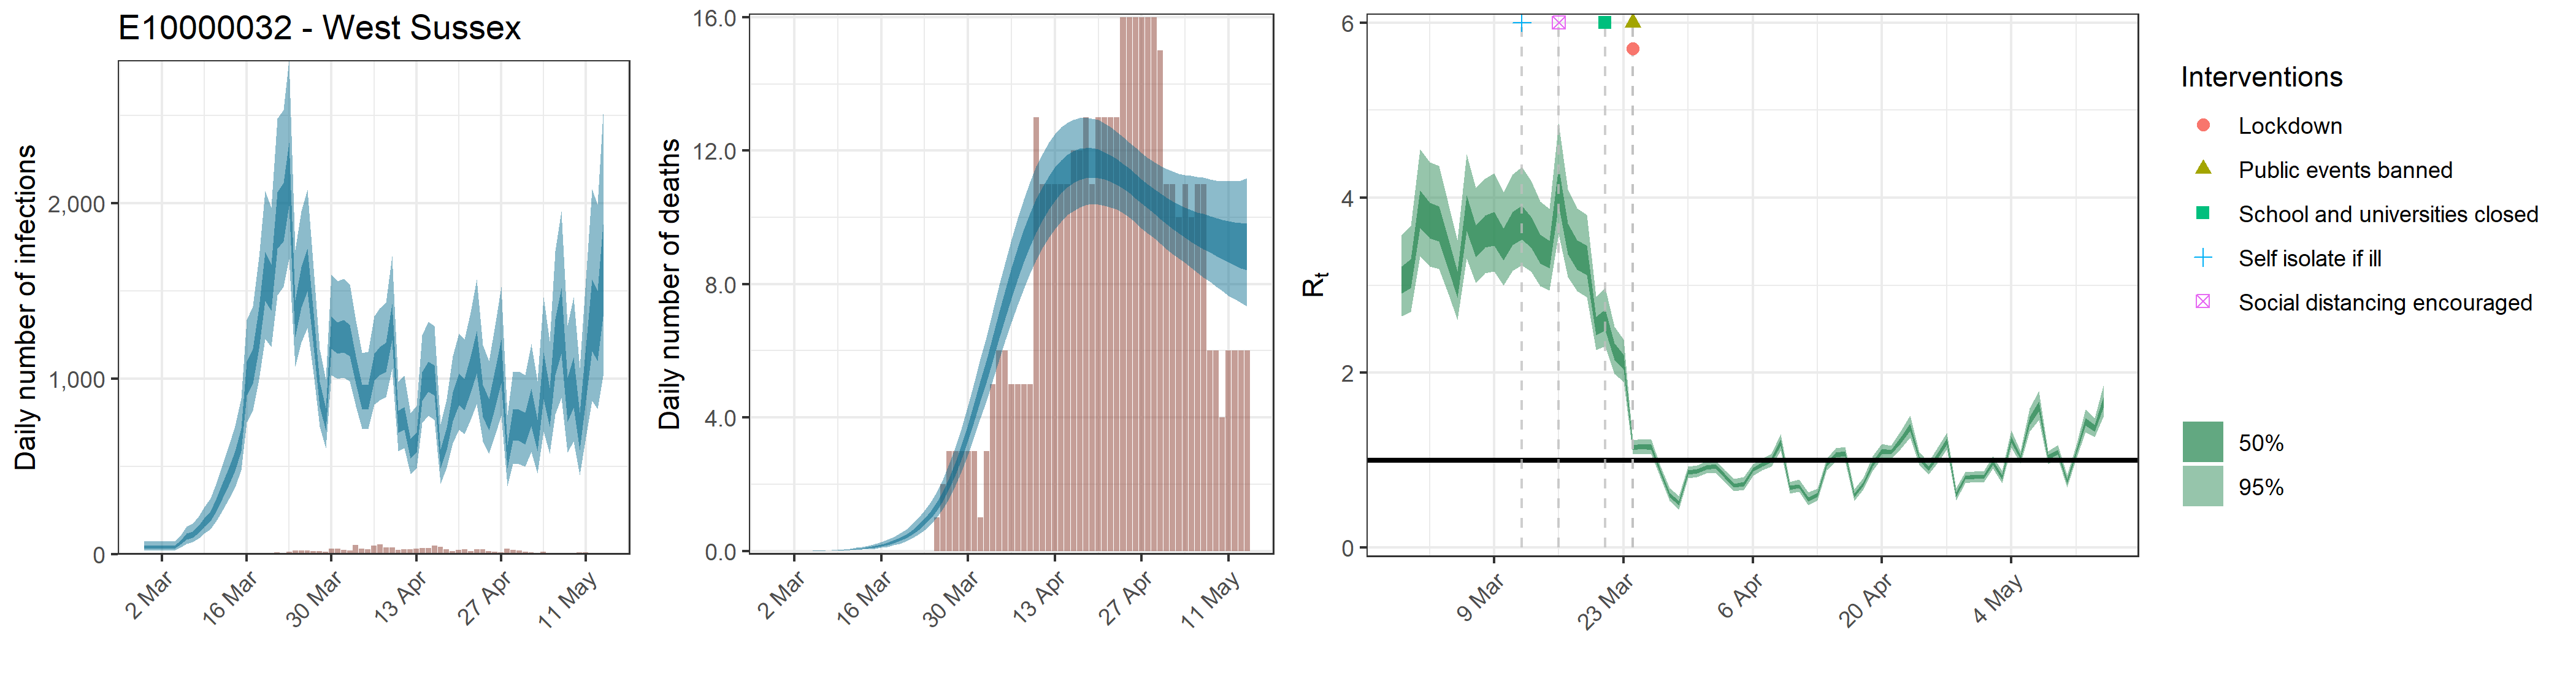

The table this chart was drawn from, first rows:
, date, country, reported_cases, predicted_cases, cases_min, cases_max, cases_min2, cases_max2, reported_deaths, estimated_deaths, deaths_min, deaths_max, deaths_min2, deaths_max2, rt, rt_min, rt_max, rt_min2, rt_max2, mu_rep, mu_li, mu_ui
1, 2020-02-28, E10000032 - West Sussex, 0, 42.89, 21.64, 73.41, 33.3, 50.46, 0, 4.28910623049695e-14, 2.16432492215859e-14, 7.34084966747433e-14, 3.32963349419792e-14, 5.04609823170989e-14, 3.065, 2.648, 3.569, 2.906, 3.212, 3.479, 2.998, 4.06
2, 2020-02-29, E10000032 - West Sussex, 0, 42.89, 21.64, 73.41, 33.3, 50.46, 0, 0, 0, 0, 0, 0, 3.141, 2.693, 3.68, 2.97, 3.297, 3.479, 2.998, 4.06
3, 2020-03-01, E10000032 - West Sussex, 2, 42.89, 21.64, 73.41, 33.3, 50.46, 0, 1.47938750660159e-05, 7.75398568449695e-06, 2.49704060658266e-05, 1.16827133308686e-05, 1.73651778059951e-05, 3.886, 3.333, 4.556, 3.659, 4.08, 3.479, 2.998, 4.06
4, 2020-03-02, E10000032 - West Sussex, 0, 42.89, 21.64, 73.41, 33.3, 50.46, 0, 9.65953019016332e-05, 5.06289653517154e-05, 0.000163, 7.62812458662599e-05, 0.0001134, 3.753, 3.217, 4.404, 3.537, 3.941, 3.479, 2.998, 4.06
5, 2020-03-03, E10000032 - West Sussex, 0, 42.89, 21.64, 73.41, 33.3, 50.46, 0, 0.0003598, 0.0001886, 0.0006074, 0.0002842, 0.0004224, 3.715, 3.183, 4.366, 3.502, 3.902, 3.479, 2.998, 4.06
6, 2020-03-04, E10000032 - West Sussex, 0, 42.89, 21.64, 73.41, 33.3, 50.46, 0, 0.001061, 0.0005562, 0.001791, 0.0008381, 0.001246, 3.372, 2.908, 3.938, 3.188, 3.534, 3.479, 2.998, 4.06
7, 2020-03-05, E10000032 - West Sussex, 0, 67.65, 39.42, 105.7, 55.24, 77.65, 0, 0.002397, 0.001256, 0.004046, 0.001893, 0.002814, 3.017, 2.602, 3.515, 2.858, 3.159, 3.479, 2.998, 4.06
8, 2020-03-06, E10000032 - West Sussex, 0, 103.1, 61.48, 158.1, 85.41, 117.7, 0, 0.004734, 0.002482, 0.007991, 0.003739, 0.005557, 3.84, 3.305, 4.494, 3.621, 4.027, 3.479, 2.998, 4.06
9, 2020-03-07, E10000032 - West Sussex, 0, 114.5, 69.38, 173.8, 94.97, 130.4, 0, 0.008293, 0.004348, 0.01399, 0.006549, 0.009734, 3.516, 3.026, 4.112, 3.32, 3.687, 3.479, 2.998, 4.06
10, 2020-03-08, E10000032 - West Sussex, 0, 146.5, 90.81, 218, 123, 165.5, 0, 0.0136, 0.007138, 0.02291, 0.01075, 0.01596, 3.627, 3.138, 4.215, 3.429, 3.798, 3.479, 2.998, 4.06
11, 2020-03-09, E10000032 - West Sussex, 2, 184.6, 117.7, 271.4, 156.6, 207.4, 0, 0.02073, 0.01091, 0.03482, 0.01641, 0.02431, 3.661, 3.159, 4.278, 3.456, 3.838, 3.479, 2.998, 4.06
12, 2020-03-10, E10000032 - West Sussex, 0, 219.8, 143.2, 318.8, 187.8, 246.4, 0, 0.03025, 0.01602, 0.05061, 0.02401, 0.03544, 3.478, 2.993, 4.065, 3.284, 3.646, 3.479, 2.998, 4.06
13, 2020-03-11, E10000032 - West Sussex, 2, 289.6, 193.2, 409.9, 250.4, 322.3, 0, 0.0425, 0.02268, 0.07068, 0.0339, 0.04972, 3.661, 3.165, 4.268, 3.459, 3.835, 3.479, 2.998, 4.06
14, 2020-03-12, E10000032 - West Sussex, 1, 369, 253.4, 513.5, 322.3, 408.1, 0, 0.05804, 0.03129, 0.09575, 0.04651, 0.06778, 3.733, 3.231, 4.347, 3.525, 3.909, 3.479, 2.998, 4.06
15, 2020-03-13, E10000032 - West Sussex, 3, 449, 314.8, 618.4, 395.8, 494.3, 0, 0.07764, 0.04231, 0.1272, 0.06253, 0.09049, 3.618, 3.157, 4.194, 3.429, 3.781, 3.479, 2.998, 4.06
16, 2020-03-14, E10000032 - West Sussex, 6, 535.4, 380.8, 731, 475.1, 587.8, 0, 0.1021, 0.05679, 0.1655, 0.0829, 0.1187, 3.428, 2.99, 3.959, 3.249, 3.58, 3.479, 2.998, 4.06
17, 2020-03-15, E10000032 - West Sussex, 1, 658.1, 479.1, 888.4, 587.4, 718.2, 0, 0.1329, 0.07548, 0.2128, 0.1088, 0.1537, 3.364, 2.943, 3.871, 3.193, 3.508, 3.479, 2.998, 4.06
18, 2020-03-16, E10000032 - West Sussex, 3, 1009, 754, 1337, 905.9, 1099, 0, 0.1709, 0.0997, 0.2697, 0.1412, 0.1967, 4.153, 3.584, 4.847, 3.913, 4.358, 3.479, 2.998, 4.06
19, 2020-03-17, E10000032 - West Sussex, 9, 1079, 818, 1415, 973.7, 1173, 0, 0.2184, 0.1311, 0.3381, 0.1821, 0.2501, 3.544, 3.093, 4.098, 3.354, 3.706, 3.479, 2.998, 4.06
20, 2020-03-18, E10000032 - West Sussex, 9, 1298, 998.6, 1693, 1172, 1407, 0, 0.2776, 0.1713, 0.4216, 0.2333, 0.3167, 3.362, 2.934, 3.881, 3.182, 3.514, 3.479, 2.998, 4.06
21, 2020-03-19, E10000032 - West Sussex, 9, 1597, 1230, 2071, 1447, 1725, 0, 0.3513, 0.2233, 0.5246, 0.2982, 0.3986, 3.297, 2.863, 3.804, 3.117, 3.449, 3.479, 2.998, 4.06
22, 2020-03-20, E10000032 - West Sussex, 8, 1528, 1183, 1977, 1388, 1650, 0, 0.4432, 0.2889, 0.6474, 0.3792, 0.499, 2.539, 2.257, 2.87, 2.426, 2.636, 3.479, 2.998, 4.06
23, 2020-03-21, E10000032 - West Sussex, 10, 1917, 1477, 2486, 1741, 2065, 0, 0.5585, 0.3752, 0.7992, 0.4836, 0.625, 2.611, 2.299, 2.969, 2.485, 2.723, 3.479, 2.998, 4.06
24, 2020-03-22, E10000032 - West Sussex, 9, 1963, 1524, 2534, 1785, 2116, 0, 0.7019, 0.4835, 0.9821, 0.6143, 0.7796, 2.244, 1.989, 2.529, 2.146, 2.337, 3.479, 2.998, 4.06
25, 2020-03-23, E10000032 - West Sussex, 14, 2178, 1682, 2816, 1987, 2348, 0, 0.8797, 0.6223, 1.206, 0.7784, 0.9704, 2.125, 1.898, 2.376, 2.039, 2.204, 3.479, 2.998, 4.06
26, 2020-03-24, E10000032 - West Sussex, 20, 1356, 1070, 1734, 1238, 1449, 0, 1.098, 0.7986, 1.484, 0.9813, 1.202, 1.149, 1.068, 1.232, 1.121, 1.176, 3.479, 2.998, 4.06
27, 2020-03-25, E10000032 - West Sussex, 23, 1531, 1209, 1957, 1405, 1636, 1, 1.365, 1.016, 1.801, 1.228, 1.483, 1.158, 1.077, 1.241, 1.129, 1.186, 3.479, 2.998, 4.06
28, 2020-03-26, E10000032 - West Sussex, 20, 1633, 1292, 2080, 1502, 1743, 2, 1.685, 1.281, 2.187, 1.528, 1.819, 1.15, 1.068, 1.234, 1.121, 1.179, 3.479, 2.998, 4.06
29, 2020-03-27, E10000032 - West Sussex, 19, 1289, 1027, 1630, 1183, 1374, 3, 2.063, 1.602, 2.636, 1.883, 2.218, 0.8687, 0.7995, 0.9381, 0.8441, 0.8937, 3.479, 2.998, 4.06
30, 2020-03-28, E10000032 - West Sussex, 17, 918.3, 727.2, 1167, 840.4, 984, 3, 2.502, 1.985, 3.141, 2.298, 2.685, 0.6041, 0.5336, 0.6829, 0.579, 0.6286, 3.479, 2.998, 4.06
31, 2020-03-29, E10000032 - West Sussex, 16, 775.8, 605.6, 996.5, 706.5, 834.4, 3, 2.998, 2.413, 3.717, 2.768, 3.206, 0.5102, 0.4387, 0.595, 0.4841, 0.5356, 3.479, 2.998, 4.06
32, 2020-03-30, E10000032 - West Sussex, 32, 1273, 1020, 1594, 1171, 1356, 3, 3.552, 2.89, 4.346, 3.297, 3.789, 0.8593, 0.7921, 0.9271, 0.835, 0.8832, 3.479, 2.998, 4.06
33, 2020-03-31, E10000032 - West Sussex, 31, 1244, 1002, 1557, 1144, 1324, 3, 4.151, 3.411, 5.029, 3.869, 4.418, 0.8772, 0.809, 0.945, 0.8534, 0.9019, 3.479, 2.998, 4.06
34, 2020-04-01, E10000032 - West Sussex, 25, 1254, 1007, 1572, 1153, 1335, 1, 4.79, 3.975, 5.745, 4.479, 5.084, 0.9201, 0.8515, 0.9881, 0.8951, 0.9451, 3.479, 2.998, 4.06
35, 2020-04-02, E10000032 - West Sussex, 21, 1229, 986.4, 1541, 1130, 1309, 3, 5.448, 4.542, 6.475, 5.105, 5.769, 0.9302, 0.8607, 0.9982, 0.9052, 0.9553, 3.479, 2.998, 4.06
36, 2020-04-03, E10000032 - West Sussex, 52, 1057, 844.4, 1332, 973, 1125, 5, 6.117, 5.144, 7.232, 5.74, 6.47, 0.8186, 0.7532, 0.8862, 0.7945, 0.8428, 3.479, 2.998, 4.06
37, 2020-04-04, E10000032 - West Sussex, 33, 901.5, 717.5, 1148, 826.9, 964.5, 6, 6.782, 5.73, 7.969, 6.373, 7.166, 0.711, 0.6449, 0.7852, 0.6866, 0.7347, 3.479, 2.998, 4.06
38, 2020-04-05, E10000032 - West Sussex, 27, 901.8, 715.6, 1153, 827, 966, 6, 7.427, 6.324, 8.662, 6.986, 7.838, 0.7275, 0.6598, 0.8061, 0.7019, 0.7514, 3.479, 2.998, 4.06
39, 2020-04-06, E10000032 - West Sussex, 50, 1074, 853.8, 1358, 988.6, 1144, 5, 8.044, 6.855, 9.34, 7.579, 8.485, 0.8934, 0.826, 0.9575, 0.8687, 0.9172, 3.479, 2.998, 4.06
40, 2020-04-07, E10000032 - West Sussex, 55, 1108, 879.8, 1403, 1020, 1182, 5, 8.621, 7.371, 9.962, 8.143, 9.079, 0.9529, 0.8832, 1.023, 0.9277, 0.9776, 3.479, 2.998, 4.06
41, 2020-04-08, E10000032 - West Sussex, 39, 1132, 896.2, 1434, 1041, 1208, 5, 9.156, 7.848, 10.53, 8.661, 9.626, 1, 0.9279, 1.072, 0.9746, 1.026, 3.479, 2.998, 4.06
42, 2020-04-09, E10000032 - West Sussex, 38, 1336, 1058, 1702, 1221, 1429, 5, 9.634, 8.302, 11.04, 9.126, 10.11, 1.201, 1.107, 1.303, 1.167, 1.234, 3.479, 2.998, 4.06
43, 2020-04-10, E10000032 - West Sussex, 26, 760, 588.5, 984.5, 693.1, 817.3, 13, 10.07, 8.721, 11.53, 9.543, 10.55, 0.6867, 0.6218, 0.7529, 0.6629, 0.7099, 3.479, 2.998, 4.06
44, 2020-04-11, E10000032 - West Sussex, 27, 780.1, 606.9, 1017, 709.6, 839.1, 11, 10.44, 9.091, 11.92, 9.92, 10.93, 0.7048, 0.6398, 0.7779, 0.681, 0.7282, 3.479, 2.998, 4.06
45, 2020-04-12, E10000032 - West Sussex, 29, 606.9, 458.1, 804.8, 547.4, 656.5, 11, 10.75, 9.399, 12.25, 10.23, 11.24, 0.5563, 0.4876, 0.6362, 0.5311, 0.5805, 3.479, 2.998, 4.06
46, 2020-04-13, E10000032 - West Sussex, 31, 642.5, 488.5, 847.4, 580.7, 694.6, 11, 11.02, 9.651, 12.51, 10.5, 11.51, 0.6074, 0.5441, 0.674, 0.5838, 0.6292, 3.479, 2.998, 4.06
47, 2020-04-14, E10000032 - West Sussex, 34, 961.1, 747.4, 1248, 874.8, 1038, 11, 11.23, 9.875, 12.7, 10.73, 11.72, 0.9526, 0.8838, 1.02, 0.9277, 0.9773, 3.479, 2.998, 4.06
48, 2020-04-15, E10000032 - West Sussex, 34, 1020, 789.5, 1327, 927.7, 1100, 11, 11.4, 10.07, 12.82, 10.9, 11.88, 1.062, 0.9849, 1.139, 1.035, 1.088, 3.479, 2.998, 4.06
49, 2020-04-16, E10000032 - West Sussex, 49, 996.9, 767.7, 1301, 905.2, 1077, 12, 11.52, 10.19, 12.93, 11.04, 11.99, 1.074, 0.9937, 1.156, 1.046, 1.1, 3.479, 2.998, 4.06
50, 2020-04-17, E10000032 - West Sussex, 41, 548.3, 403.4, 740.8, 489.3, 598.5, 12, 11.6, 10.29, 12.98, 11.13, 12.05, 0.5983, 0.5324, 0.6684, 0.5747, 0.6213, 3.479, 2.998, 4.06
51, 2020-04-18, E10000032 - West Sussex, 27, 663.5, 495, 885.3, 594.4, 720.1, 13, 11.64, 10.37, 13, 11.18, 12.08, 0.7318, 0.6673, 0.8044, 0.7082, 0.7553, 3.479, 2.998, 4.06
52, 2020-04-19, E10000032 - West Sussex, 18, 847.9, 632.2, 1130, 759.3, 923.1, 11, 11.65, 10.4, 12.97, 11.2, 12.07, 0.9585, 0.8814, 1.045, 0.9292, 0.9856, 3.479, 2.998, 4.06
53, 2020-04-20, E10000032 - West Sussex, 25, 948.7, 711.4, 1260, 851.1, 1032, 13, 11.62, 10.39, 12.92, 11.19, 12.03, 1.104, 1.021, 1.189, 1.075, 1.132, 3.479, 2.998, 4.06
54, 2020-04-21, E10000032 - West Sussex, 28, 920.6, 685.6, 1225, 824.1, 1001, 13, 11.56, 10.34, 12.81, 11.14, 11.96, 1.091, 1.013, 1.17, 1.065, 1.117, 3.479, 2.998, 4.06
55, 2020-04-22, E10000032 - West Sussex, 19, 1032, 765.4, 1380, 921.9, 1126, 13, 11.47, 10.3, 12.71, 11.07, 11.86, 1.23, 1.135, 1.333, 1.197, 1.263, 3.479, 2.998, 4.06
56, 2020-04-23, E10000032 - West Sussex, 30, 1165, 856.8, 1567, 1034, 1275, 13, 11.36, 10.23, 12.55, 10.97, 11.74, 1.378, 1.259, 1.513, 1.334, 1.42, 3.479, 2.998, 4.06
57, 2020-04-24, E10000032 - West Sussex, 27, 885, 644.9, 1193, 783.3, 967.5, 16, 11.24, 10.14, 12.41, 10.86, 11.6, 1.024, 0.9507, 1.095, 0.998, 1.049, 3.479, 2.998, 4.06
58, 2020-04-25, E10000032 - West Sussex, 18, 803.1, 574.5, 1103, 706.1, 885.3, 16, 11.1, 10.01, 12.24, 10.73, 11.47, 0.9023, 0.835, 0.9744, 0.8779, 0.926, 3.479, 2.998, 4.06
59, 2020-04-26, E10000032 - West Sussex, 14, 954.5, 679.8, 1306, 837.6, 1053, 16, 10.95, 9.854, 12.09, 10.57, 11.31, 1.053, 0.9686, 1.147, 1.021, 1.083, 3.479, 2.998, 4.06
60, 2020-04-27, E10000032 - West Sussex, 10, 1111, 792.3, 1527, 976.4, 1226, 16, 10.79, 9.677, 11.94, 10.42, 11.15, 1.216, 1.122, 1.317, 1.183, 1.248, 3.479, 2.998, 4.06
... 17 more rows
